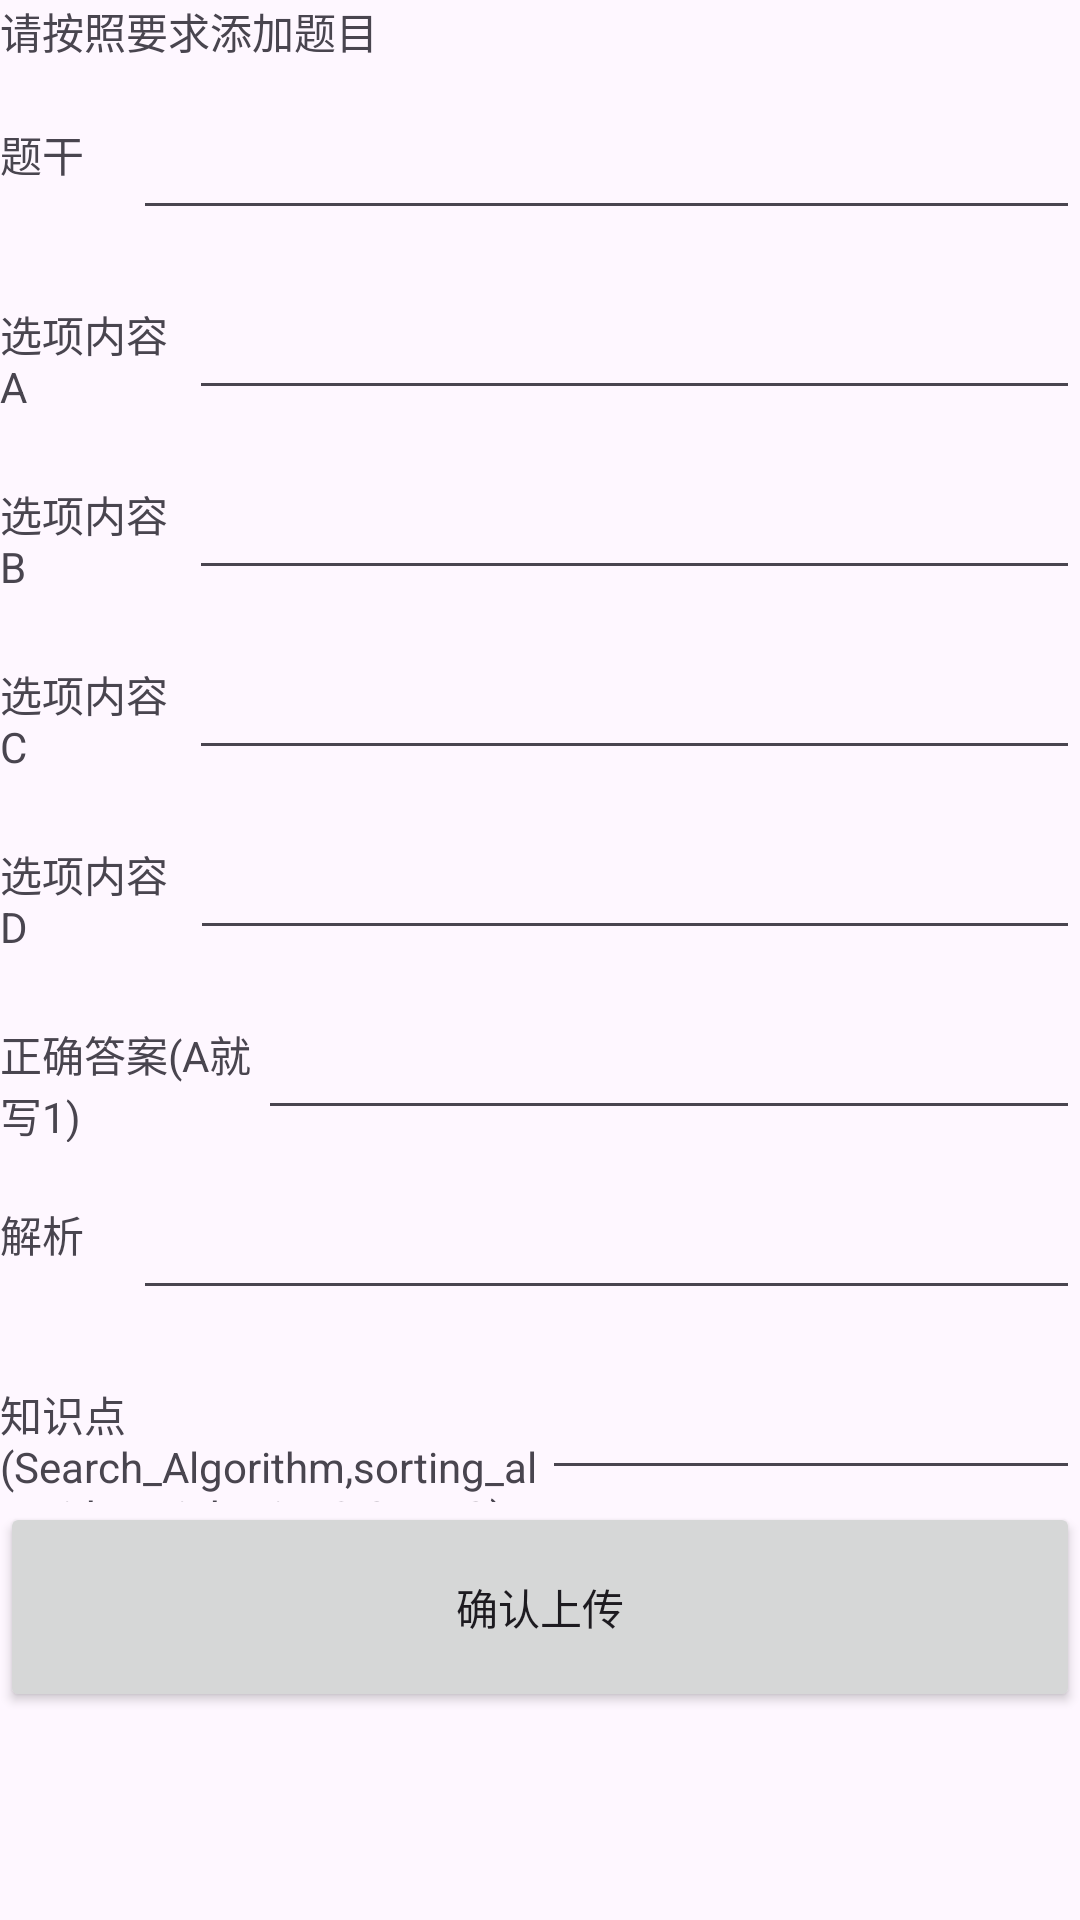

Produce the Android XML layout that renders to this screen, including the resource entries it uses.
<!-- AndroidManifest.xml: application theme Theme.Cognitive_diagnosis_app -->
<!-- res/layout/fragment_more.xml -->
<?xml version="1.0" encoding="utf-8"?>
<FrameLayout xmlns:android="http://schemas.android.com/apk/res/android"
    xmlns:app="http://schemas.android.com/apk/res-auto"
    xmlns:tools="http://schemas.android.com/tools"
    android:layout_width="match_parent"
    android:layout_height="match_parent"
    tools:context=".moreFragment">

    
    <LinearLayout
        android:layout_width="match_parent"
        android:layout_height="match_parent"
        android:orientation="vertical">


        <TextView
            android:id="@+id/textView3"
            android:layout_width="match_parent"
            android:layout_height="wrap_content"
            android:text="请按照要求添加题目" />

        <LinearLayout
            android:layout_width="match_parent"
            android:layout_height="60dp"
            android:orientation="horizontal">


            <TextView
                android:id="@+id/textView6"
                android:layout_width="wrap_content"
                android:layout_height="wrap_content"
                android:layout_weight="1"
                android:text="题干" />

            <EditText
                android:id="@+id/Qcontent"
                android:layout_width="299dp"
                android:layout_height="56dp"
                android:layout_weight="1"
                android:ems="10"
                android:inputType="text"
                android:text="" />
        </LinearLayout>
        <LinearLayout
            android:layout_width="match_parent"
            android:layout_height="60dp"
            android:orientation="horizontal">


            <TextView
                android:id="@+id/textView7"
                android:layout_width="wrap_content"
                android:layout_height="wrap_content"
                android:layout_weight="1"
                android:text="选项内容A" />

            <EditText
                android:id="@+id/QA"
                android:layout_width="299dp"
                android:layout_height="56dp"
                android:layout_weight="1"
                android:ems="10"
                android:inputType="text"
                android:text="" />
        </LinearLayout>
        <LinearLayout
            android:layout_width="match_parent"
            android:layout_height="60dp"
            android:orientation="horizontal">


            <TextView
                android:id="@+id/textView8"
                android:layout_width="wrap_content"
                android:layout_height="wrap_content"
                android:layout_weight="1"
                android:text="选项内容B" />

            <EditText
                android:id="@+id/QB"
                android:layout_width="299dp"
                android:layout_height="56dp"
                android:layout_weight="1"
                android:ems="10"
                android:inputType="text"
                android:text="" />
        </LinearLayout><LinearLayout
            android:layout_width="match_parent"
            android:layout_height="60dp"
            android:orientation="horizontal">


            <TextView
                android:id="@+id/textView9"
                android:layout_width="wrap_content"
                android:layout_height="wrap_content"
                android:layout_weight="1"
                android:text="选项内容C" />

            <EditText
                android:id="@+id/QC"
                android:layout_width="299dp"
                android:layout_height="56dp"
                android:layout_weight="1"
                android:ems="10"
                android:inputType="text"
                android:text="" />
        </LinearLayout>
        <LinearLayout
            android:layout_width="match_parent"
            android:layout_height="60dp"
            android:orientation="horizontal">


            <TextView
                android:id="@+id/textView10"
                android:layout_width="wrap_content"
                android:layout_height="wrap_content"
                android:layout_weight="1"
                android:text="选项内容D" />

            <EditText
                android:id="@+id/QD"
                android:layout_width="299dp"
                android:layout_height="56dp"
                android:layout_weight="1"
                android:ems="10"
                android:inputType="text"
                android:text="" />
        </LinearLayout>
        <LinearLayout
            android:layout_width="match_parent"
            android:layout_height="60dp"
            android:orientation="horizontal">


            <TextView
                android:id="@+id/textView11"
                android:layout_width="wrap_content"
                android:layout_height="wrap_content"
                android:layout_weight="1"
                android:text="正确答案(A就写1)" />

            <EditText
                android:id="@+id/QRA"
                android:layout_width="299dp"
                android:layout_height="56dp"
                android:layout_weight="1"
                android:ems="10"
                android:inputType="text"
                android:text="" />
        </LinearLayout>
        <LinearLayout
            android:layout_width="match_parent"
            android:layout_height="60dp"
            android:orientation="horizontal">


            <TextView
                android:id="@+id/textView12"
                android:layout_width="wrap_content"
                android:layout_height="wrap_content"
                android:layout_weight="1"
                android:text="解析" />

            <EditText
                android:id="@+id/QE"
                android:layout_width="299dp"
                android:layout_height="56dp"
                android:layout_weight="1"
                android:ems="10"
                android:inputType="text"
                android:text="" />
        </LinearLayout>
        <LinearLayout
            android:layout_width="match_parent"
            android:layout_height="60dp"
            android:orientation="horizontal">


            <TextView
                android:id="@+id/textView13"
                android:layout_width="300dp"
                android:layout_height="wrap_content"
                android:layout_weight="1"
                android:text="知识点(Search_Algorithm,sorting_algorithm,Link_List,Q,S,A,T,G)" />

            <EditText
                android:id="@+id/KP"
                android:layout_width="299dp"
                android:layout_height="56dp"
                android:layout_weight="1"
                android:ems="10"
                android:inputType="text"
                android:text="" />
        </LinearLayout>
        <Button
            android:layout_width="match_parent"
            android:layout_height="70dp"
            android:id="@+id/uploadquestion"
            android:text="确认上传"
            android:onClick="uploadQ"
            />


    </LinearLayout>

</FrameLayout>
<!-- resources referenced by this layout -->
<resources>
  <style name="Theme.Cognitive_diagnosis_app" parent="Theme.MaterialComponents.DayNight.NoActionBar.Bridge">
          
          <item name="colorPrimary">@color/purple_500</item>
          <item name="colorPrimaryVariant">@color/purple_700</item>
          <item name="colorOnPrimary">@color/white</item>
          
          <item name="colorSecondary">@color/teal_200</item>
          <item name="colorSecondaryVariant">@color/teal_700</item>
          <item name="colorOnSecondary">@color/black</item>
          
          <item name="android:statusBarColor">?attr/colorPrimaryVariant</item>
          
      </style>
  <color name="purple_500">#202022</color>
  <color name="purple_700">#1589E6</color>
  <color name="white">#FFFFFFFF</color>
  <color name="teal_200">#FF03DAC5</color>
  <color name="teal_700">#FF018786</color>
  <color name="black">#FF202022</color>
</resources>
